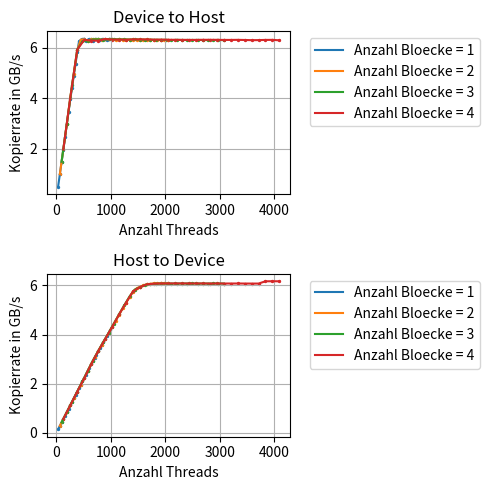

Recreate this plot in Python.
# -*- coding: utf-8 -*-
"""
Created on Sun May 21 19:21:45 2017

@author: ubuntu
"""

import numpy as np
import matplotlib.pyplot as plt
from matplotlib import rcParams
rcParams.update({'figure.autolayout': True})
rcParams['figure.figsize'] = 5, 5

#size = np.multiply(np.arange(1,11), np.power(2, 27))
xaxis = (np.arange(32) +1 )* 32
#xaxis = np.power(2, np.arange(11))

#measuring results
#resultsd2h= np.array(((41.9435,21.0734,14.0825,10.5652,8.46155,7.0708,6.07877,5.31518,4.73863,4.28398,3.91254,3.59406,3.39277,3.40092,3.38631,3.37861,3.41679,3.39373,3.38828,3.38787,3.41994,3.39284,3.38627,3.38507,3.40968,3.39109,3.38953,3.38889,3.41026,3.38776,3.39251,3.38877),(21.0073,10.5476,7.03822,5.2935,4.25089,3.55148,3.39336,3.38771,3.42653,3.38619,3.38671,3.38678,3.40093,3.38754,3.391,3.38959,3.40075,3.39764,3.39555,3.39902,3.3995,3.40078,3.3981,3.40405,3.39964,3.40364,3.40356,3.40608,3.40808,3.40667,3.41005,3.40918),(14.0462,7.04055,4.70981,3.54262,3.42922,3.40284,3.39861,3.39233,3.40022,3.38725,3.3864,3.38919,3.39153,3.39523,3.39435,3.39555,3.39965,3.40084,3.4005,3.40397,3.40186,3.40706,3.40377,3.40708,3.40464,3.40728,3.40503,3.40645,3.40973,3.40777,3.40688,3.41001),(10.5272,5.29165,3.53987,3.42944,3.42225,3.41612,3.38775,3.39735,3.39248,3.39529,3.39295,3.39364,3.39686,3.39828,3.3983,3.40208,3.40148,3.40353,3.40364,3.40441,3.40133,3.40178,3.40386,3.40444,3.4052,3.40495,3.40425,3.4113,3.40935,3.4034,3.40234,3.41528)))

resultsh2d = np.array(((76.3724,38.3709,25.522,19.1612,15.3289,12.7701,10.9429,9.61505,8.51386,7.6762,6.96985,6.39374,5.89782,5.47868,5.12335,4.83603,4.52563,4.26618,4.05169,3.84311,3.66489,3.50575,3.37218,3.24183,3.12159,3.00528,2.91156,2.81645,2.73077,2.6411,2.5693,2.49182),(38.3078,19.1792,12.7602,9.60069,7.66743,6.39348,5.47808,4.82817,4.25428,3.8354,3.49333,3.22891,2.99673,2.80875,2.64004,2.48996,2.34854,2.23126,2.1196,2.02668,1.94182,1.86599,1.82666,1.8051,1.78707,1.77422,1.7695,1.76574,1.76432,1.76353,1.76344,1.76304),(25.5172,12.7852,8.50982,6.39954,5.11495,4.25704,3.65256,3.22674,2.901,2.63946,2.41283,2.22426,2.06727,1.93399,1.84023,1.81042,1.78263,1.77287,1.76806,1.7663,1.76595,1.7665,1.7658,1.76581,1.76599,1.76567,1.76589,1.76641,1.76607,1.76573,1.76597,1.76598),(19.2154,9.63895,6.41149,4.84422,3.84287,3.23363,2.81563,2.49327,2.22835,2.02499,1.8641,1.80841,1.77574,1.76759,1.76545,1.76501,1.7651,1.76495,1.76535,1.7655,1.76535,1.76587,1.76562,1.76595,1.76586,1.76573,1.76626,1.76656,1.76653,1.74023,1.73938,1.74005)))

resultsd2h = np.array(((21.4367,10.7754,7.20564,5.44724,4.35371,3.60256,3.0934,2.71344,2.4275,2.19134,2.00418,1.84305,1.71798,1.70061,1.69297,1.68972,1.70947,1.69965,1.69378,1.69363,1.71166,1.69748,1.69463,1.69434,1.70596,1.69673,1.69404,1.69347,1.7062,1.69481,1.69604,1.6943),(10.7622,5.4281,3.59651,2.66574,2.16308,1.81967,1.69921,1.69615,1.71454,1.69393,1.69462,1.69303,1.70079,1.69385,1.69527,1.6962,1.70133,1.69703,1.69869,1.69958,1.69989,1.70047,1.69923,1.70154,1.6996,1.70149,1.70046,1.70431,1.70278,1.70382,1.70333,1.70607),(7.19902,3.59755,2.37918,1.81204,1.71697,1.71242,1.697,1.69548,1.70097,1.69534,1.69412,1.69628,1.69665,1.69796,1.6975,1.69868,1.70055,1.70011,1.70107,1.70132,1.70156,1.70441,1.70149,1.70305,1.70322,1.70314,1.70233,1.70349,1.7041,1.70371,1.70274,1.70471),(5.43205,2.66705,1.81211,1.70195,1.70868,1.70964,1.69292,1.69828,1.69844,1.70056,1.69653,1.69662,1.69748,1.69951,1.69919,1.70042,1.70126,1.70192,1.70203,1.70254,1.70111,1.70102,1.70156,1.70232,1.70233,1.70158,1.70295,1.70489,1.7043,1.70224,1.7017,1.70639)))



#resultsh2d = resultsh2d / 5
#resultsd2h = resultsd2h / 5
#divide by 5 because we measured 5 times

sbpltNbmr = 2
rubbish, sbplts = plt.subplots(sbpltNbmr)
    
for i in range(sbpltNbmr):
    plotNumber = i
        
    if i == 0:
        resgbs= resultsd2h
        sbplts[plotNumber].set_title("Device to Host")
    if i == 1:
        resgbs = resultsh2d
        sbplts[plotNumber].set_title("Host to Device")
    
    resgbs = np.divide(resgbs,5)
    resgbs = np.divide((2 ** 29) * 4, resgbs.astype(float))       
    resgbs= np.divide(resgbs, 1e9)
    
    for lines in range(0, np.shape(resultsd2h)[0]):
    
        sbplts[plotNumber].plot(xaxis*(lines+1), resgbs[lines,:], label = "Anzahl Bloecke = " + str(1+lines))
        sbplts[plotNumber].scatter(xaxis*(lines+1), resgbs[lines,:], s = 2)
            #plt.axis.Tick
        sbplts[plotNumber].grid(True)
        sbplts[plotNumber].legend(bbox_to_anchor=(1.05,1), loc = 2)
       # sbplts[plotNumber].set_title("N =" + str((2 ** plotNumber) * 8))
        
plt.xlabel("Anzahl Threads")
plt.ylabel("Datendurchsatz in GB/s")

for ax in sbplts.flat:
    ax.set(ylabel="Kopierrate in GB/s", xlabel="Anzahl Threads")
    
plt.savefig('fig.svg', format='svg', bbox_inches='tight')
rcParams['figure.figsize'] = 5, 3